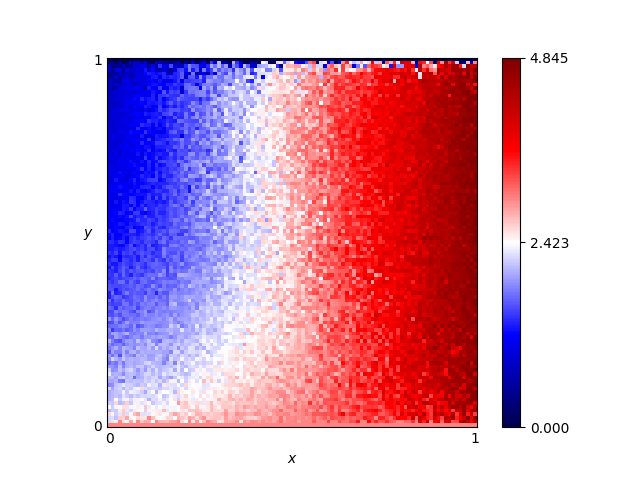

The table this chart was drawn from, first rows:
x, y, score
0.46, 0.76, 2.39
0.54, 0.86, 2.415
0.16, 0.19, 1.885
0.61, 0.18, 2.895
0.82, 0.41, 3.855
0.72, 0.66, 3.69
0.63, 0.37, 3.425
0.41, 0.28, 2.42
0.16, 0.44, 1.5
0.8, 0.33, 3.66
0.84, 0.23, 4.29
0.25, 0.48, 1.675
0.62, 0.7, 3.445
0.78, 0.28, 3.625
0.03, 0.68, 1.12
0.57, 0.0, 3.0
0.69, 0.37, 3.62
0.46, 0.05, 2.935
0.65, 0.03, 3.23
0.56, 0.8, 3.175
0.28, 0.44, 1.89
0.65, 0.0, 3.0
0.57, 0.1, 2.9
0.44, 0.29, 2.545
0.63, 0.49, 3.16
0.26, 0.03, 2.65
0.92, 0.27, 4.385
0.69, 0.35, 3.365
0.79, 0.78, 3.89
0.3, 0.26, 2.2
0.98, 0.54, 4.78
0.25, 0.62, 2.01
0.55, 0.43, 2.885
0.19, 0.06, 2.9
0.14, 0.65, 1.31
0.09, 0.65, 1.38
0.92, 1.0, 0.0
0.51, 0.43, 2.745
0.36, 0.66, 2.12
0.33, 0.92, 2.2
0.01, 0.93, 0.705
0.25, 0.81, 1.665
0.9, 0.46, 4.435
0.3, 0.12, 2.21
0.87, 0.59, 4.335
0.8, 0.75, 3.715
0.93, 0.2, 4.185
0.34, 0.41, 2.36
0.05, 0.48, 1.42
0.9, 0.12, 4.21
0.59, 0.65, 3.145
0.72, 0.62, 3.71
0.29, 0.87, 1.665
0.02, 0.72, 1.045
0.8, 0.35, 4.005
0.09, 0.22, 2.0
0.05, 0.61, 1.255
0.49, 0.38, 2.46
0.62, 0.21, 3.165
0.79, 0.55, 3.895
... 10,141 more rows
